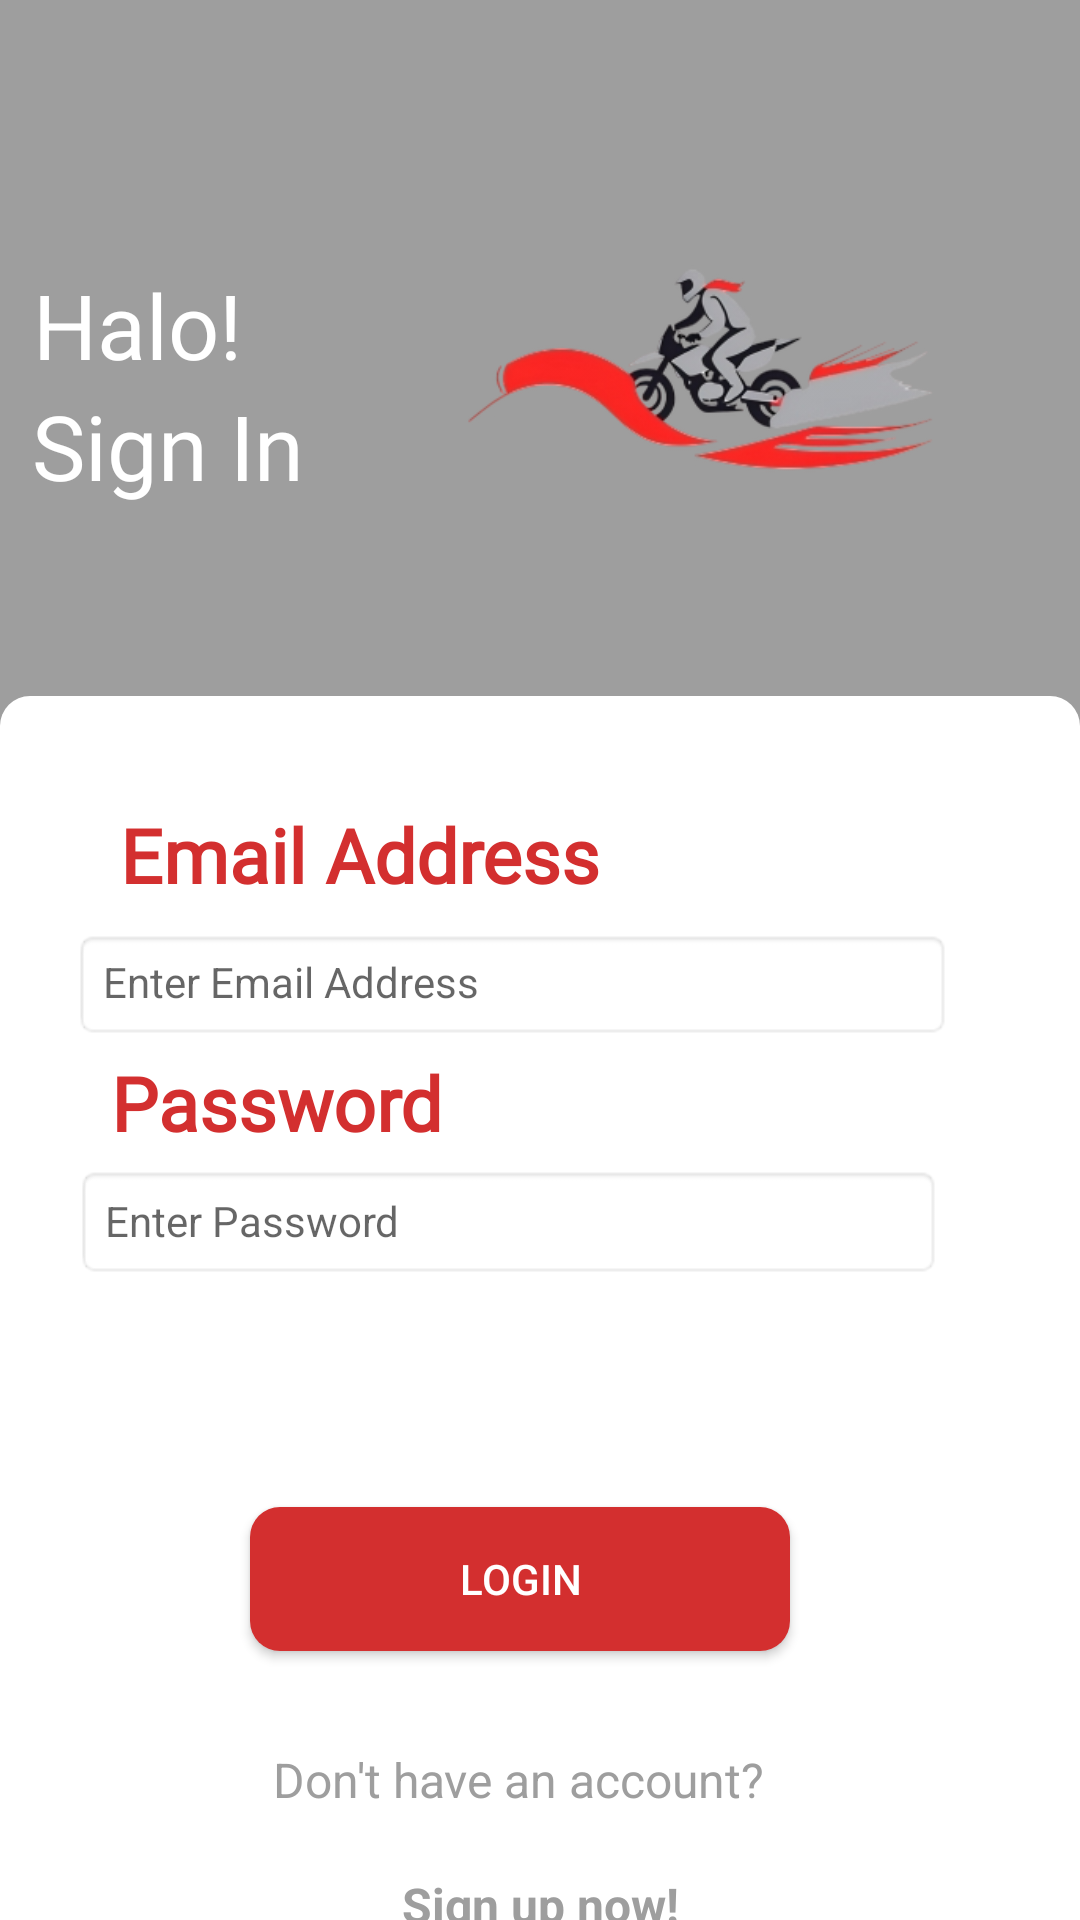

The Android layout XML behind this screen, and the referenced resources:
<!-- AndroidManifest.xml: application theme Theme.Halo_test -->
<!-- res/layout/activity_sign_in.xml -->
<?xml version="1.0" encoding="utf-8"?>
<androidx.constraintlayout.widget.ConstraintLayout xmlns:android="http://schemas.android.com/apk/res/android"
    xmlns:app="http://schemas.android.com/apk/res-auto"
    xmlns:tools="http://schemas.android.com/tools"
    android:id="@+id/main"
    android:layout_width="match_parent"
    android:layout_height="match_parent"
    android:background="@color/accent_color"
    tools:context=".SignInActivity">

    

    

    

    

    

    

    

    

    

    

    <ImageView
        android:id="@+id/imageView3"
        android:layout_width="220dp"
        android:layout_height="140dp"
        android:layout_marginTop="56dp"
        android:src="@drawable/biker_red_grey"
        app:layout_constraintEnd_toEndOf="parent"
        app:layout_constraintHorizontal_bias="0.884"
        app:layout_constraintStart_toStartOf="parent"
        app:layout_constraintTop_toTopOf="parent" />

    <TextView
        android:id="@+id/textView2"
        android:layout_width="wrap_content"
        android:layout_height="wrap_content"
        android:layout_marginTop="88dp"
        android:fontFamily="@font/roboto_mono"
        android:text="Halo!"
        android:textColor="@color/white"
        android:textSize="30dp"
        app:layout_constraintEnd_toStartOf="@+id/imageView3"
        app:layout_constraintHorizontal_bias="0.202"
        app:layout_constraintStart_toStartOf="parent"
        app:layout_constraintTop_toTopOf="parent" />

    <TextView
        android:id="@+id/textView3"
        android:layout_width="wrap_content"
        android:layout_height="wrap_content"
        android:fontFamily="@font/roboto_mono"
        android:text="Sign In"
        android:textColor="@color/white"
        android:textSize="30dp"
        app:layout_constraintEnd_toStartOf="@+id/imageView3"
        app:layout_constraintHorizontal_bias="0.32"
        app:layout_constraintStart_toStartOf="parent"
        app:layout_constraintTop_toBottomOf="@+id/textView2" />

    <View
        android:id="@+id/white_background"
        android:layout_width="match_parent"
        android:layout_height="587dp"
        android:layout_marginTop="36dp"
        android:background="@drawable/rectangle"
        app:layout_constraintTop_toBottomOf="@+id/imageView3"
        tools:layout_editor_absoluteX="0dp" />

    <TextView
        android:id="@+id/textView4"
        android:layout_width="wrap_content"
        android:layout_height="wrap_content"
        android:layout_marginTop="36dp"
        android:fontFamily="@font/roboto_mono"
        android:text="Email Address"
        android:textColor="@color/dark_primary"
        android:textSize="25dp"
        android:textStyle="bold"
        app:layout_constraintEnd_toEndOf="parent"
        app:layout_constraintHorizontal_bias="0.201"
        app:layout_constraintStart_toStartOf="parent"
        app:layout_constraintTop_toTopOf="@+id/white_background" />

    <EditText
        android:id="@+id/editTextEmail"
        android:layout_width="293dp"
        android:layout_height="37dp"
        android:layout_marginTop="8dp"
        android:background="@android:drawable/editbox_background"
        android:hint="Enter Email Address"
        android:inputType="textEmailAddress"
        android:padding="10dp"
        android:textColor="@color/black"
        android:textSize="14sp"
        app:layout_constraintEnd_toEndOf="parent"
        app:layout_constraintHorizontal_bias="0.364"
        app:layout_constraintStart_toStartOf="parent"
        app:layout_constraintTop_toBottomOf="@id/textView4" />

    <TextView
        android:id="@+id/textView7"
        android:layout_width="wrap_content"
        android:layout_height="wrap_content"
        android:layout_marginTop="4dp"
        android:fontFamily="@font/roboto_mono"
        android:text="Password"
        android:textColor="@color/dark_primary"
        android:textSize="25dp"
        android:textStyle="bold"
        app:layout_constraintEnd_toEndOf="parent"
        app:layout_constraintHorizontal_bias="0.148"
        app:layout_constraintStart_toStartOf="parent"
        app:layout_constraintTop_toBottomOf="@id/editTextEmail" />

    <EditText
        android:id="@+id/editTextPassword"
        android:layout_width="289dp"
        android:layout_height="38dp"
        android:layout_marginTop="4dp"
        android:background="@android:drawable/editbox_background"
        android:hint="Enter Password"
        android:inputType="textPassword"
        android:padding="10dp"
        android:textColor="@color/black"
        android:textSize="14sp"
        app:layout_constraintEnd_toEndOf="parent"
        app:layout_constraintHorizontal_bias="0.352"
        app:layout_constraintStart_toStartOf="parent"
        app:layout_constraintTop_toBottomOf="@id/textView7" />

    <Button
        android:id="@+id/button"
        android:layout_width="wrap_content"
        android:layout_height="wrap_content"
        android:layout_marginTop="76dp"
        android:background="@drawable/red_rectangle"
        android:text="Login"
        android:textColor="@color/white"
        app:layout_constraintEnd_toEndOf="parent"
        app:layout_constraintHorizontal_bias="0.463"
        app:layout_constraintStart_toStartOf="parent"
        app:layout_constraintTop_toBottomOf="@id/editTextPassword" />

    <TextView
        android:id="@+id/textView6"
        android:layout_width="wrap_content"
        android:layout_height="wrap_content"
        android:layout_marginTop="32dp"
        android:text="Don't have an account?"
        android:textColor="@color/accent_color"
        android:textSize="16sp"
        app:layout_constraintEnd_toEndOf="parent"
        app:layout_constraintHorizontal_bias="0.463"
        app:layout_constraintStart_toStartOf="parent"
        app:layout_constraintTop_toBottomOf="@id/button" />

    <TextView
        android:id="@+id/textView8"
        android:layout_width="wrap_content"
        android:layout_height="wrap_content"
        android:layout_marginTop="20dp"
        android:clickable="true"
        android:focusable="true"
        android:text="Sign up now!"
        android:textColor="@color/accent_color"
        android:textSize="16sp"
        android:textStyle="bold"
        app:layout_constraintEnd_toEndOf="parent"
        app:layout_constraintStart_toStartOf="parent"
        app:layout_constraintTop_toBottomOf="@id/textView6" />

</androidx.constraintlayout.widget.ConstraintLayout>
<!-- resources referenced by this layout -->
<resources>
  <color name="accent_color">#9E9E9E</color>
  <color name="black">#FF000000</color>
  <color name="dark_primary">#D32F2F</color>
  <color name="white">#FFFFFFFF</color>
  <!-- drawable biker_red_grey: png bitmap (drawable, 50246 bytes) -->
  <!-- drawable rectangle (drawable) -->
  <?xml version="1.0" encoding="utf-8"?>
  <shape xmlns:android="http://schemas.android.com/apk/res/android"
      android:shape="rectangle">
      <solid android:color="@color/white"/>
      <size android:height="70dp"
              android:width="50dp"/>
      <corners android:radius="10dp"/>
  
  
  </shape>
  <!-- drawable red_rectangle (drawable) -->
  <?xml version="1.0" encoding="utf-8"?>
  <shape xmlns:android="http://schemas.android.com/apk/res/android">
      android:shape="rectangle">
      <solid android:color="@color/dark_primary"/>
      <size android:height="25dp"
          android:width="180dp"/>
      <corners android:radius="10dp"/>
  </shape>
  <style name="Theme.Halo_test" parent="Base.Theme.Halo_test" />
  <style name="Base.Theme.Halo_test" parent="Theme.AppCompat.Light.NoActionBar">
          
          
      </style>
</resources>
